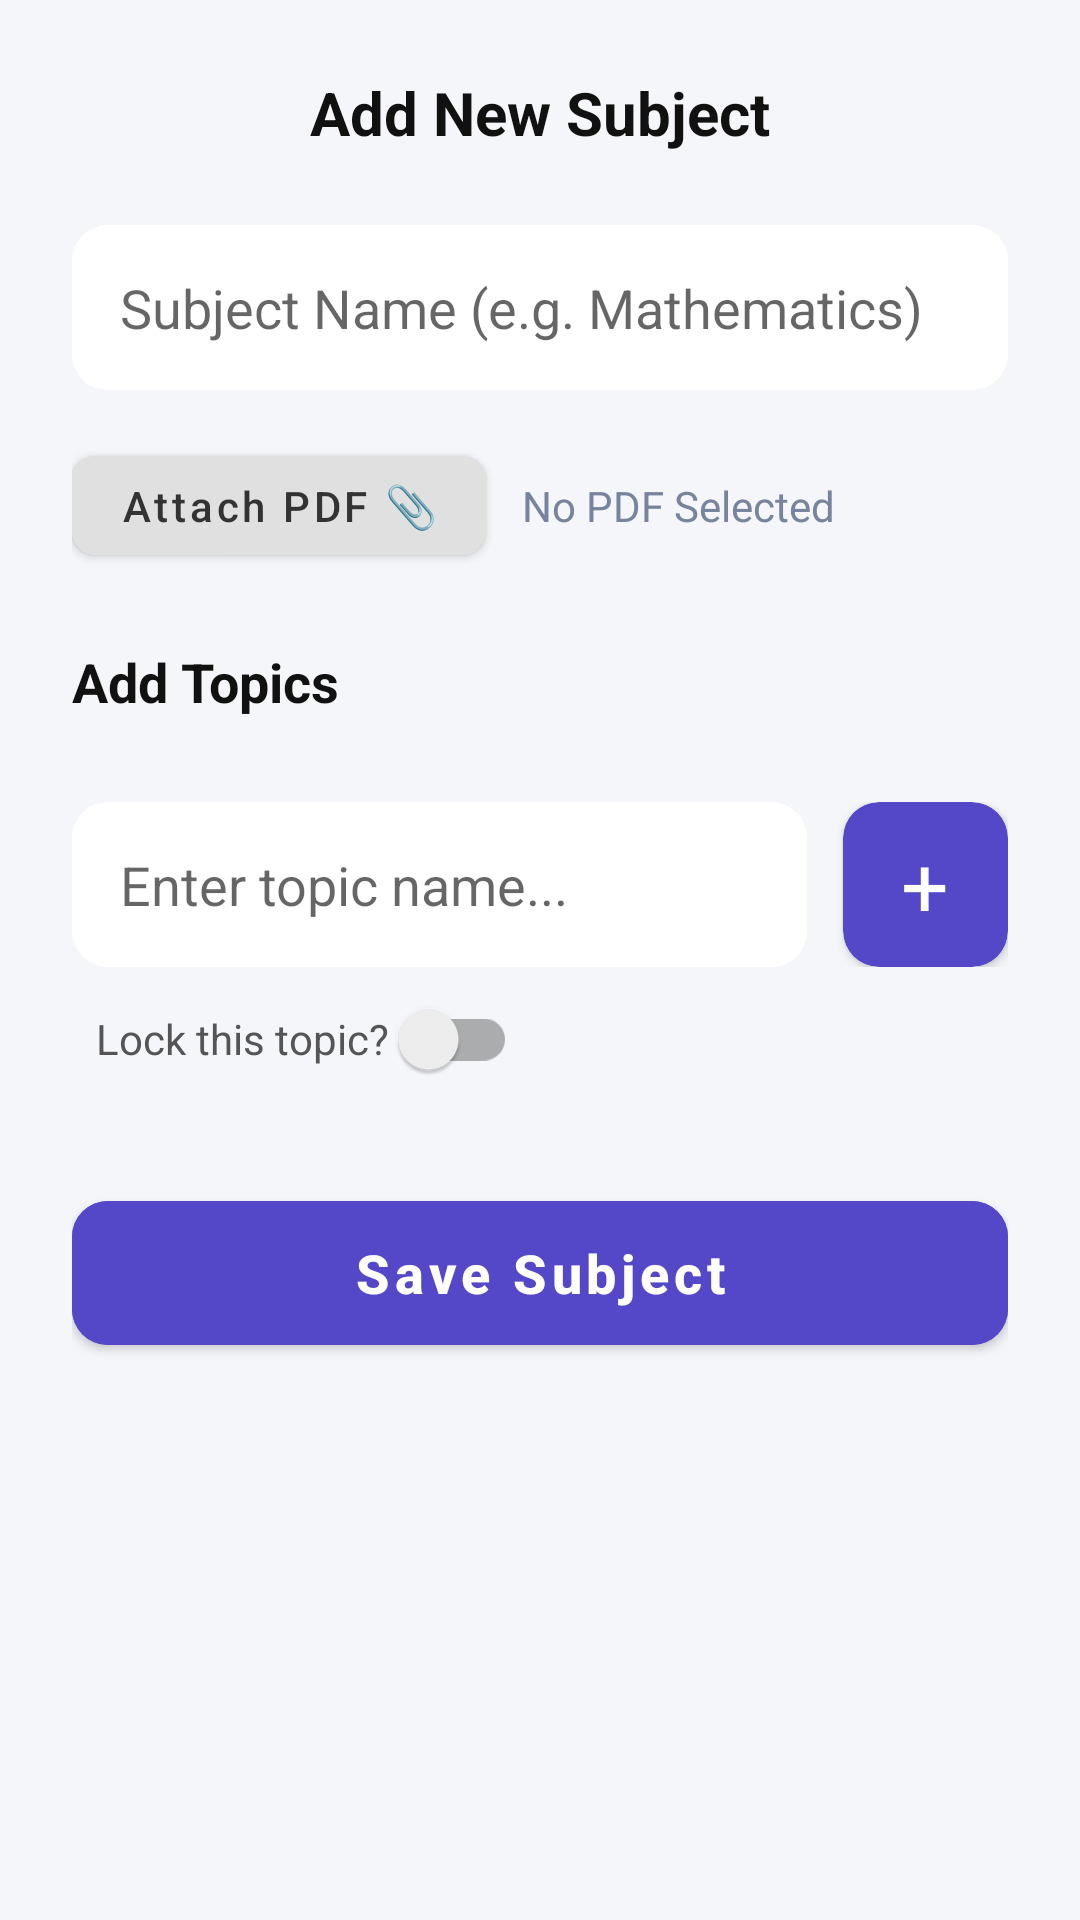

Reconstruct the res/layout file that produces this screen, plus the resources it refers to.
<!-- AndroidManifest.xml: application theme Theme.StudentAssistantAppV1 -->
<!-- res/layout/dialog_add_subject.xml -->
<?xml version="1.0" encoding="utf-8"?>
<LinearLayout xmlns:android="http://schemas.android.com/apk/res/android"
    xmlns:app="http://schemas.android.com/apk/res-auto"
    android:layout_width="match_parent"
    android:layout_height="wrap_content"
    android:orientation="vertical"
    android:padding="24dp"
    android:background="#F5F6FA">

    <TextView
        android:layout_width="match_parent"
        android:layout_height="wrap_content"
        android:text="Add New Subject"
        android:textSize="20sp"
        android:textStyle="bold"
        android:textColor="#111111"
        android:gravity="center"
        android:layout_marginBottom="24dp"/>

    <androidx.cardview.widget.CardView
        android:layout_width="match_parent"
        android:layout_height="wrap_content"
        app:cardCornerRadius="12dp"
        app:cardElevation="0dp"
        android:layout_marginBottom="16dp">
        <EditText
            android:id="@+id/etSubjectName"
            android:layout_width="match_parent"
            android:layout_height="55dp"
            android:background="#FFFFFF"
            android:hint="Subject Name (e.g. Mathematics)"
            android:paddingHorizontal="16dp"
            android:textColor="#333333"/>
    </androidx.cardview.widget.CardView>

    <LinearLayout
        android:layout_width="match_parent"
        android:layout_height="wrap_content"
        android:orientation="horizontal"
        android:gravity="center_vertical"
        android:layout_marginBottom="24dp">

        <Button
            android:id="@+id/btnAttachPdf"
            android:layout_width="wrap_content"
            android:layout_height="45dp"
            android:text="Attach PDF 📎"
            android:textColor="#333333"
            android:backgroundTint="#E0E0E0"
            app:cornerRadius="8dp"
            android:textAllCaps="false"/>

        <TextView
            android:id="@+id/tvPdfStatus"
            android:layout_width="wrap_content"
            android:layout_height="wrap_content"
            android:text="No PDF Selected"
            android:textColor="#78849E"
            android:textSize="14sp"
            android:layout_marginStart="12dp"
            android:ellipsize="end"
            android:maxLines="1"/>
    </LinearLayout>

    <TextView
        android:layout_width="wrap_content"
        android:layout_height="wrap_content"
        android:text="Add Topics"
        android:textSize="18sp"
        android:textStyle="bold"
        android:textColor="#111111"
        android:layout_marginBottom="12dp"/>

    <LinearLayout
        android:id="@+id/layoutTopicList"
        android:layout_width="match_parent"
        android:layout_height="wrap_content"
        android:orientation="vertical"
        android:layout_marginBottom="8dp"/>

    <LinearLayout
        android:layout_width="match_parent"
        android:layout_height="wrap_content"
        android:orientation="horizontal"
        android:gravity="center_vertical"
        android:layout_marginTop="8dp">

        <androidx.cardview.widget.CardView
            android:layout_width="0dp"
            android:layout_height="55dp"
            android:layout_weight="1"
            app:cardCornerRadius="12dp"
            app:cardElevation="0dp"
            android:layout_marginEnd="12dp">
            <EditText
                android:id="@+id/etTopicInput"
                android:layout_width="match_parent"
                android:layout_height="match_parent"
                android:background="#FFFFFF"
                android:hint="Enter topic name..."
                android:paddingHorizontal="16dp"
                android:textColor="#333333"/>
        </androidx.cardview.widget.CardView>

        <androidx.cardview.widget.CardView
            android:id="@+id/btnAddTopic"
            android:layout_width="55dp"
            android:layout_height="55dp"
            app:cardCornerRadius="12dp"
            app:cardElevation="2dp"
            app:cardBackgroundColor="#5448C8">
            <TextView
                android:layout_width="match_parent"
                android:layout_height="match_parent"
                android:text="+"
                android:gravity="center"
                android:textColor="#FFFFFF"
                android:textSize="28sp"/>
        </androidx.cardview.widget.CardView>
    </LinearLayout>

    <androidx.appcompat.widget.SwitchCompat
        android:id="@+id/switchLockTopic"
        android:layout_width="wrap_content"
        android:layout_height="wrap_content"
        android:text="Lock this topic? "
        android:textColor="#555555"
        android:padding="8dp"
        android:layout_gravity="start"
        android:layout_marginBottom="24dp"/>

    <Button
        android:id="@+id/btnSaveSubject"
        android:layout_width="match_parent"
        android:layout_height="60dp"
        android:text="Save Subject"
        android:textAllCaps="false"
        android:textSize="18sp"
        android:textStyle="bold"
        android:textColor="#FFFFFF"
        android:backgroundTint="#5448C8"
        app:cornerRadius="12dp"/>
</LinearLayout>
<!-- resources referenced by this layout -->
<resources>
  <style name="Theme.StudentAssistantAppV1" parent="Theme.MaterialComponents.DayNight.NoActionBar">
      </style>
</resources>
